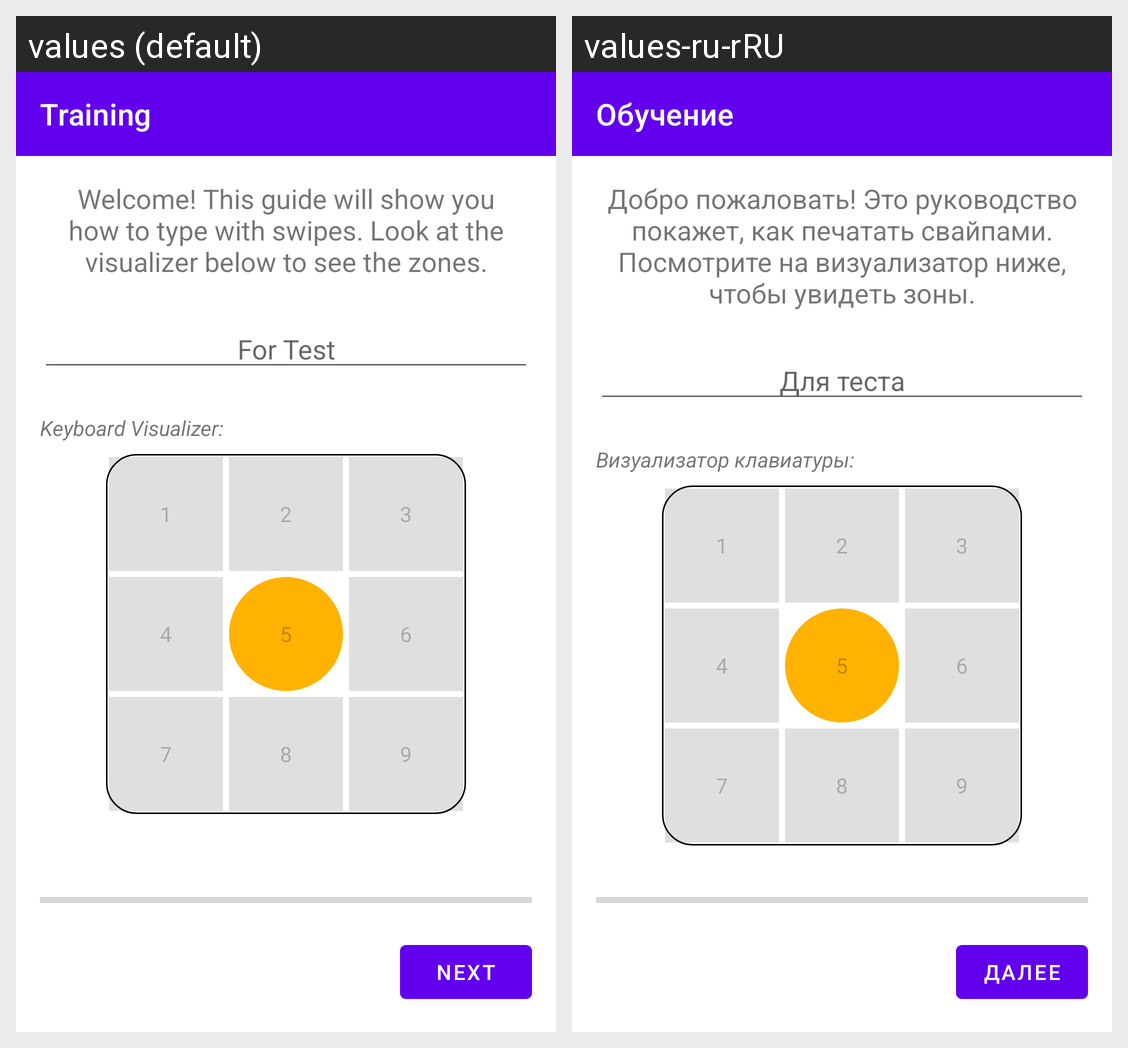

This grid shows one Android layout under two languages. Give, for every string resource on the screen, its name, the default text and each shown locale's text.
Android screen res/layout/learning.xml rendered under 2 locales, left to right: values (default), values-ru-rRU. Device: Nexus 5 (rendered at 1080×1920; each locale shown at half size, 540×960, under a caption strip naming it); theme Theme.KeyBoard.
Strings drawn on this screen, with the default value and each locale's value (text and hints the layout hard-codes, and strings that could not be matched under every locale, appear in the picture but are not listed):

learning
  values: Training
  values-ru-rRU: Обучение

learn_welcome
  values: Welcome! This guide will show you how to type with swipes. Look at the visualizer below to see the zones.
  values-ru-rRU: Добро пожаловать! Это руководство покажет, как печатать свайпами. Посмотрите на визуализатор ниже, чтобы увидеть зоны.

for_test
  values: For Test
  values-ru-rRU: Для теста

visualizer_label
  values: Keyboard Visualizer:
  values-ru-rRU: Визуализатор клавиатуры:

next
  values: Next
  values-ru-rRU: Далее
